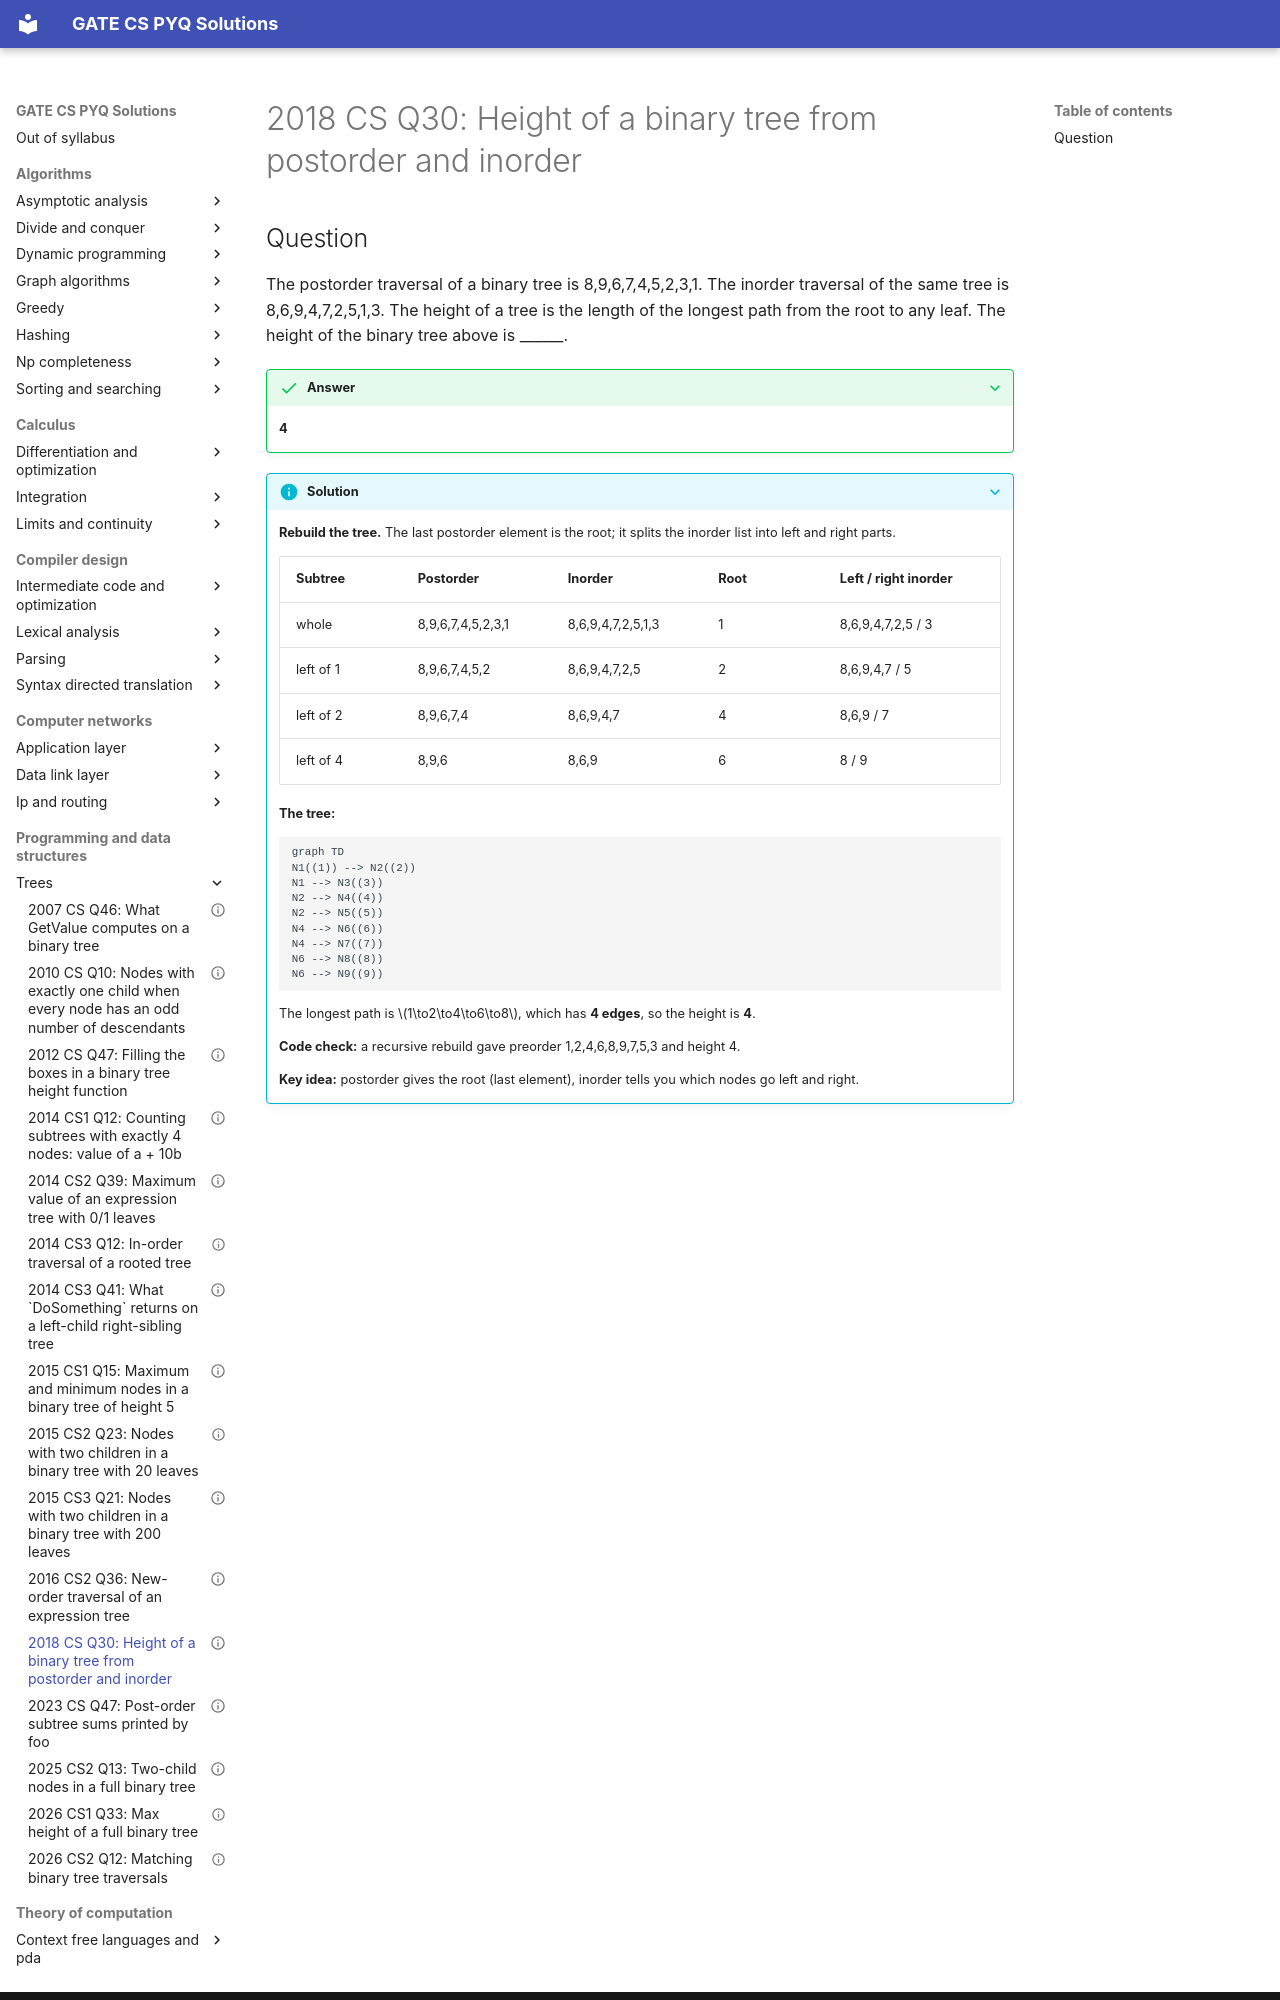

repository: saheenusman/GATE-PYQs · page: programming-and-data-structures/trees/2018-set1-q30/index.html · generator: mkdocs

---
title: "2018 CS Q30: Height of a binary tree from postorder and inorder"
year: 2018
set: 1
paper: CS
q_no: 30
subject: programming-and-data-structures
topic: trees
also: []
marks: 1
type: NAT
official_answer: "4"
status: verified
---

# 2018 CS Q30: Height of a binary tree from postorder and inorder
